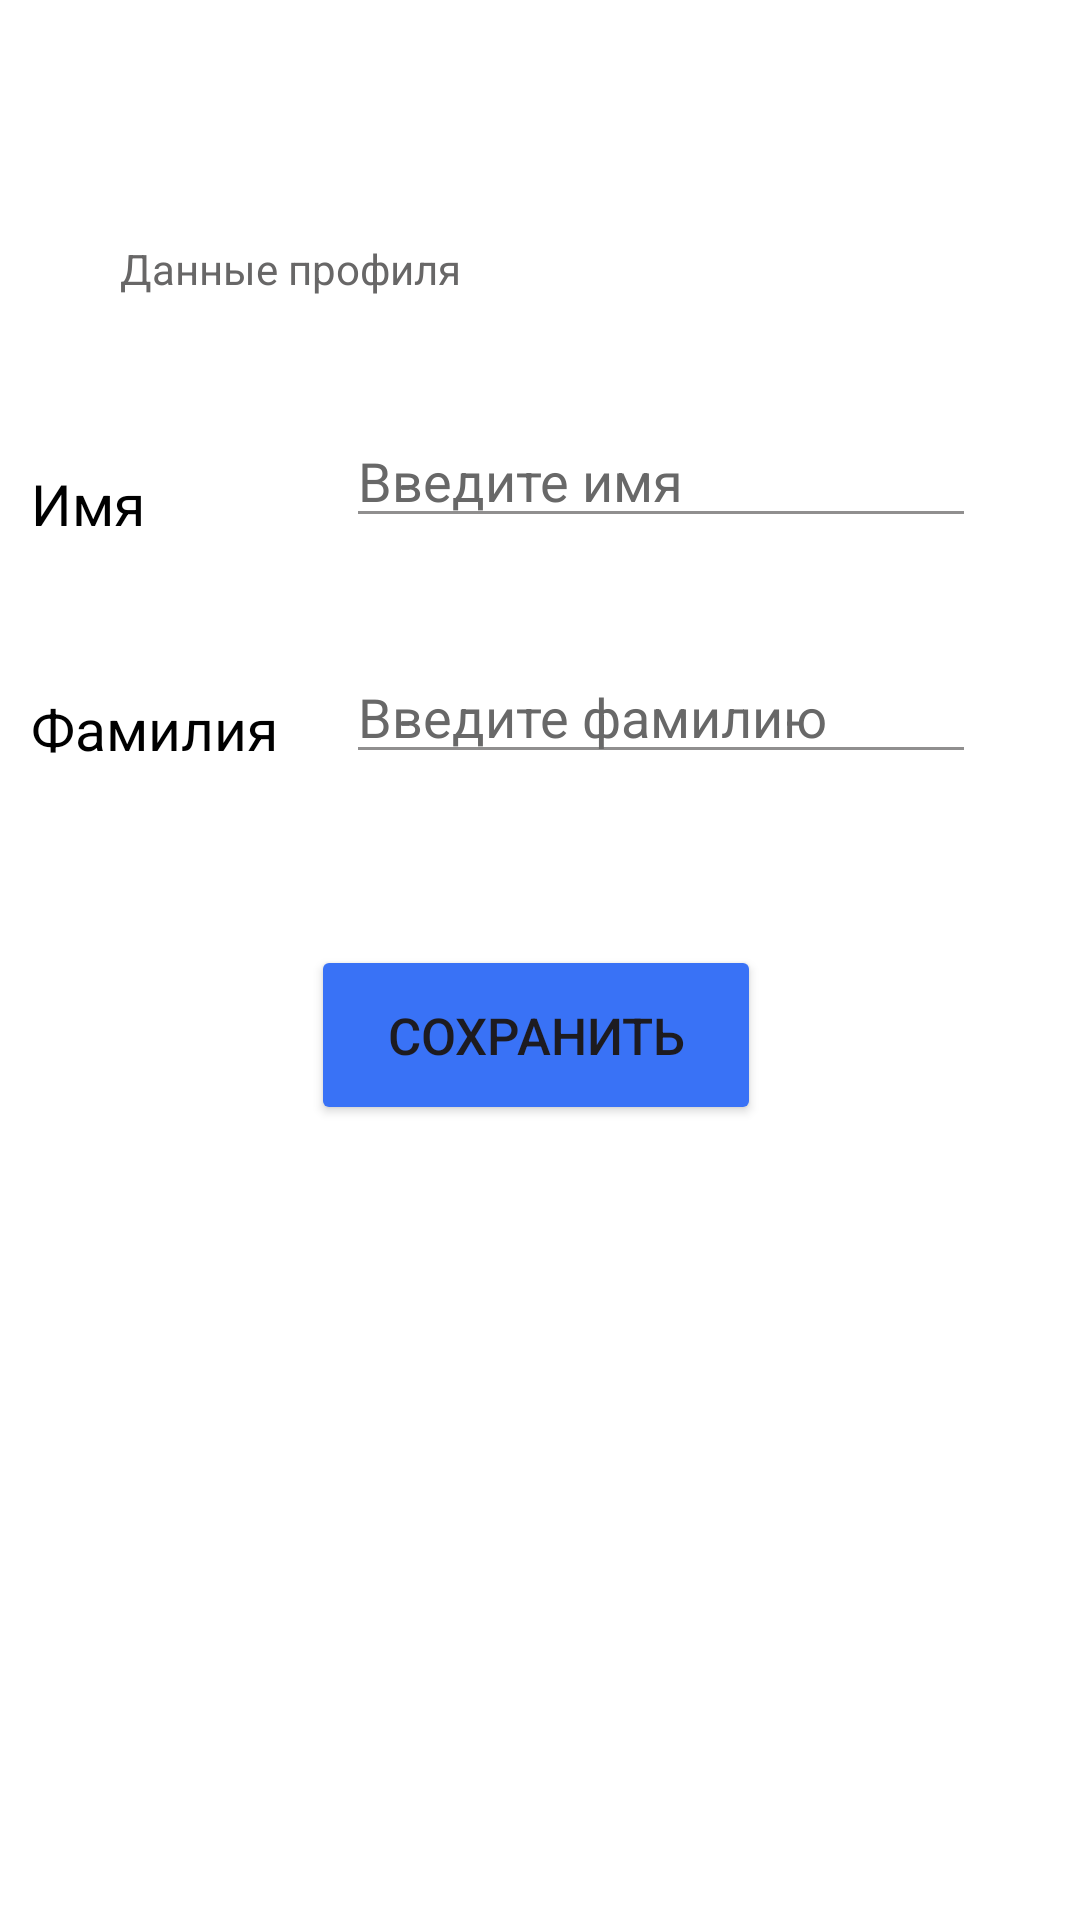

Here is an Android app screen rendered from its layout file. Give the layout XML and the strings, colors and styles it references.
<!-- AndroidManifest.xml: application theme Theme.TrialFragmentChanger -->
<!-- res/layout/fragment_profile_settings.xml -->
<?xml version="1.0" encoding="utf-8"?>
<FrameLayout xmlns:android="http://schemas.android.com/apk/res/android"
    xmlns:app="http://schemas.android.com/apk/res-auto"
    xmlns:tools="http://schemas.android.com/tools"
    android:layout_width="match_parent"
    android:layout_height="match_parent"
    tools:context=".ProfileSettingsFragment">

    <androidx.constraintlayout.widget.ConstraintLayout
        android:layout_width="match_parent"
        android:layout_height="match_parent"
        android:background="#B16060"
        android:backgroundTint="#FFFFFF">

        <androidx.constraintlayout.widget.ConstraintLayout
            android:id="@+id/profSetLayout"
            android:layout_width="360dp"
            android:layout_height="180dp"
            android:layout_marginStart="46dp"
            android:layout_marginTop="111dp"
            android:layout_marginEnd="46dp"
            android:layout_marginBottom="246dp"
            android:background="@drawable/profile_layout_border"
            android:backgroundTint="#7DFBAF"
            android:foregroundTint="#3F51B5"
            app:layout_constraintBottom_toBottomOf="parent"
            app:layout_constraintEnd_toEndOf="parent"
            app:layout_constraintHorizontal_bias="0.523"
            app:layout_constraintStart_toStartOf="parent"
            app:layout_constraintTop_toTopOf="parent"
            app:layout_constraintVertical_bias="0.0">

            <TextView
                android:id="@+id/nameText"
                android:layout_width="68dp"
                android:layout_height="27dp"
                android:layout_marginStart="12dp"
                android:layout_marginTop="44dp"
                android:text="Имя"
                android:textColor="#000000"
                android:textSize="19sp"
                app:layout_constraintStart_toStartOf="parent"
                app:layout_constraintTop_toTopOf="parent" />

            <TextView
                android:id="@+id/surnameText"
                android:layout_width="91dp"
                android:layout_height="29dp"
                android:layout_marginStart="12dp"
                android:layout_marginBottom="32dp"
                android:text="Фамилия"
                android:textColor="#000000"
                android:textSize="19sp"
                app:layout_constraintBottom_toBottomOf="parent"
                app:layout_constraintStart_toStartOf="parent" />

            <EditText
                android:id="@+id/nameEditText"
                android:layout_width="wrap_content"
                android:layout_height="wrap_content"
                android:layout_marginTop="27dp"
                android:layout_marginEnd="33dp"
                android:backgroundTint="#908F8F"
                android:ems="10"
                android:hint="Введите имя"
                android:inputType="text"
                android:textColor="#000000"
                android:textColorHighlight="#000000"
                android:textColorHint="#686868"
                app:layout_constraintEnd_toEndOf="parent"
                app:layout_constraintTop_toTopOf="parent" />

            <EditText
                android:id="@+id/surnameEditText"
                android:layout_width="wrap_content"
                android:layout_height="wrap_content"
                android:layout_marginEnd="33dp"
                android:layout_marginBottom="33dp"
                android:backgroundTint="#908F8F"
                android:ems="10"
                android:hint="Введите фамилию"
                android:inputType="text"
                android:textColor="#000000"
                android:textColorHint="#686868"
                app:layout_constraintBottom_toBottomOf="parent"
                app:layout_constraintEnd_toEndOf="parent" />
        </androidx.constraintlayout.widget.ConstraintLayout>

        <TextView
            android:id="@+id/profileDataText"
            android:layout_width="215dp"
            android:layout_height="21dp"
            android:layout_marginStart="40dp"
            android:layout_marginTop="80dp"
            android:text="Данные профиля"
            android:textAlignment="textStart"
            android:textAllCaps="false"
            android:textColor="#686767"
            app:layout_constraintStart_toStartOf="parent"
            app:layout_constraintTop_toTopOf="parent" />

        <Button
            android:id="@+id/infoSaveButton"
            android:layout_width="150dp"
            android:layout_height="60dp"
            android:layout_marginStart="145dp"
            android:layout_marginTop="24dp"
            android:layout_marginEnd="145dp"
            android:backgroundTint="#3972F6"
            android:text="Сохранить"
            android:textSize="17sp"
            app:layout_constraintEnd_toEndOf="parent"
            app:layout_constraintHorizontal_bias="0.517"
            app:layout_constraintStart_toStartOf="parent"
            app:layout_constraintTop_toBottomOf="@+id/profSetLayout" />
    </androidx.constraintlayout.widget.ConstraintLayout>
</FrameLayout>
<!-- resources referenced by this layout -->
<resources>
  <style name="Theme.TrialFragmentChanger" parent="Base.Theme.TrialFragmentChanger" />
  <style name="Base.Theme.TrialFragmentChanger" parent="Theme.Material3.DayNight.NoActionBar">
          
          
          <item name="colorControlHighlight">@android:color/transparent</item>
  
      </style>
</resources>
